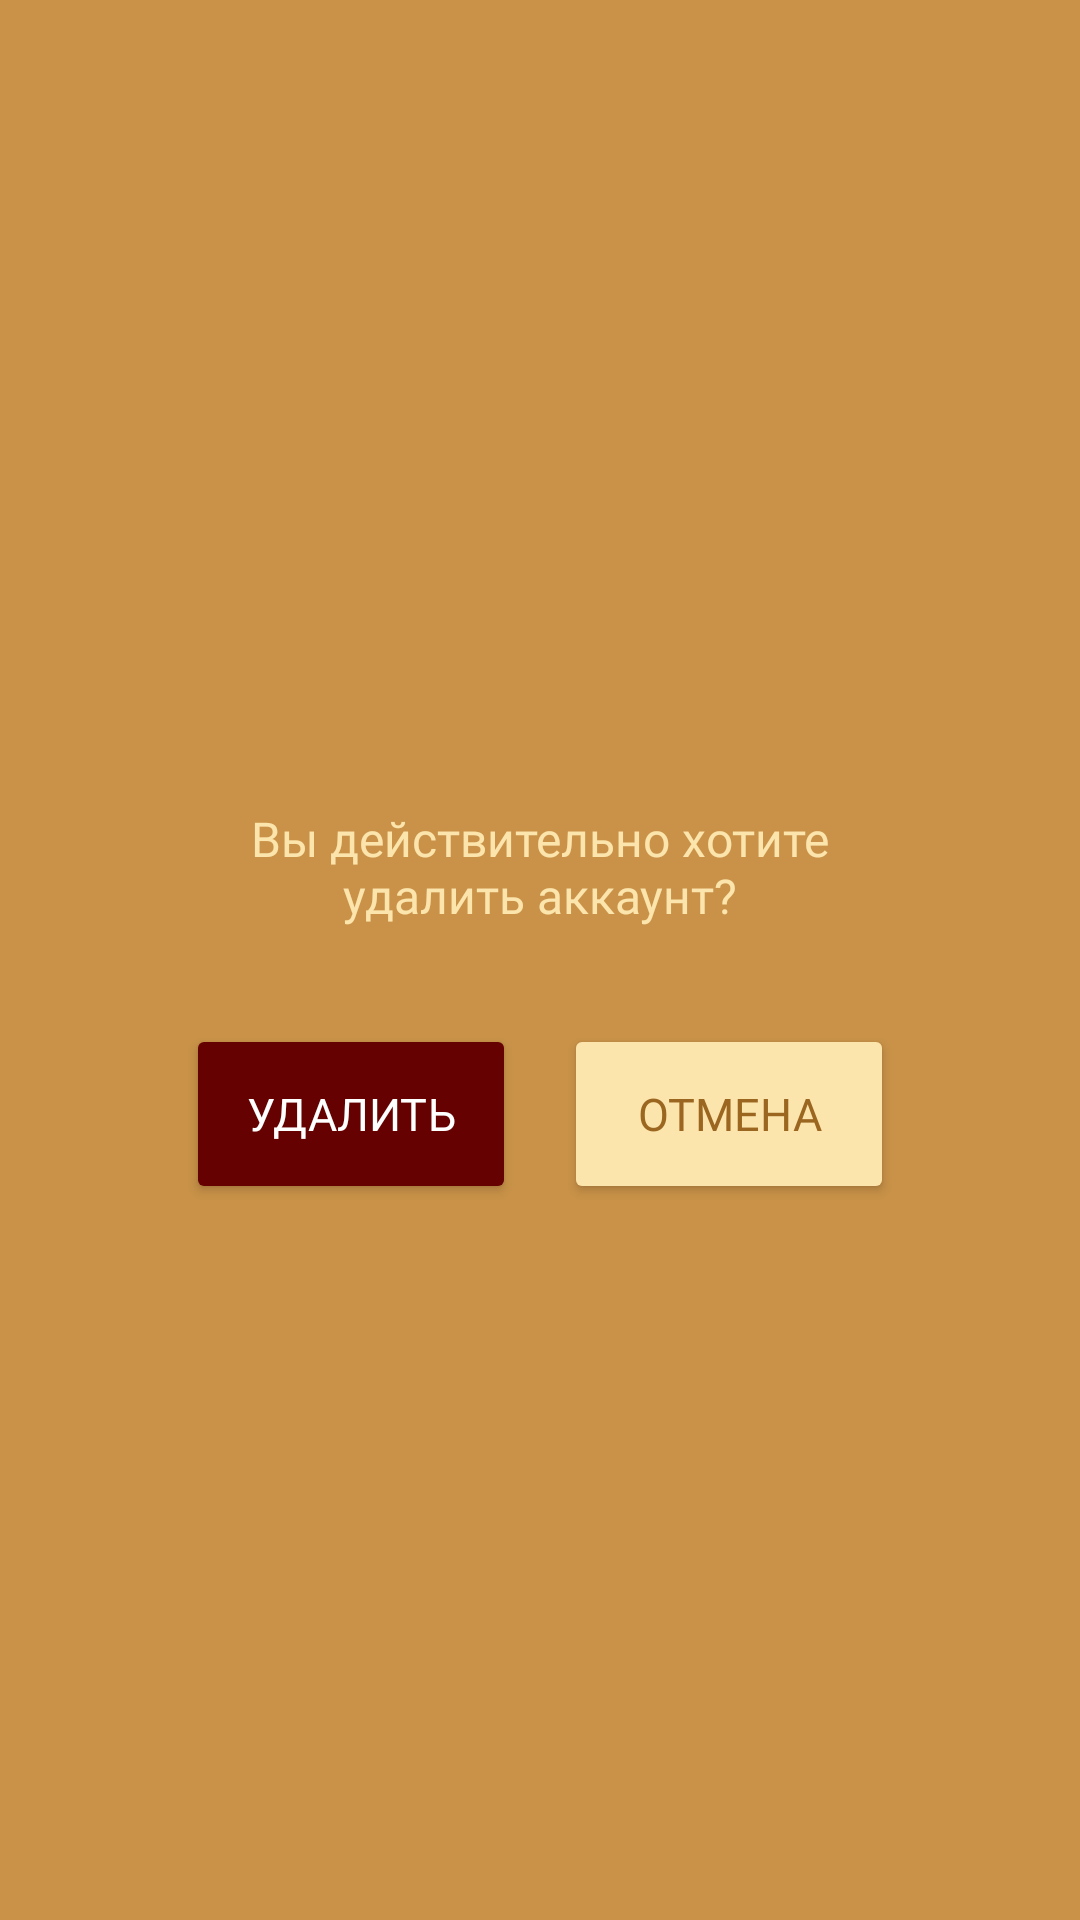

Here is an Android app screen rendered from its layout file. Give the layout XML and the strings, colors and styles it references.
<!-- AndroidManifest.xml: application theme Theme.CrispyApp -->
<!-- res/layout/dialog_confirm_delete_account.xml -->
<?xml version="1.0" encoding="utf-8"?>
<LinearLayout xmlns:android="http://schemas.android.com/apk/res/android"
    android:layout_width="match_parent"
    android:layout_height="277dp"
    xmlns:app="http://schemas.android.com/apk/res-auto"
    android:background="@color/brown_light"
    android:gravity="center"
    android:orientation="vertical"
    android:paddingTop="60dp"
    android:paddingBottom="30dp"
    android:stateListAnimator="@null"
    app:elevation="0dp">

        <TextView
            android:layout_width="210dp"
            android:layout_height="wrap_content"
            android:layout_marginBottom="16dp"
            android:gravity="center"
            android:text="@string/del_is_correct_acc"
            android:textColor="@color/sand_light"
            android:fontFamily="@font/inter_regular"
            android:textSize="16sp" />

        <LinearLayout
            android:layout_width="match_parent"
            android:layout_height="wrap_content"
            android:gravity="center"
            android:layout_marginTop="16dp"
            android:orientation="horizontal">

            <Button
                android:id="@+id/button_confirm_delete"
                android:layout_width="110dp"
                android:layout_height="60dp"
                android:text="Удалить"
                android:layout_marginEnd="16dp"
                android:fontFamily="@font/inter_regular"
                android:textSize="15sp"
                android:backgroundTint="@color/dark_red"
                android:textColor="@color/white" />

            <Button
                android:id="@+id/button_cancel_delete"
                android:layout_width="110dp"
                android:layout_height="60dp"
                android:text="Отмена"
                android:fontFamily="@font/inter_regular"
                android:textSize="15sp"
                android:backgroundTint="@color/sand_light"
                android:textColor="@color/brown" />
        </LinearLayout>
</LinearLayout>
<!-- resources referenced by this layout -->
<resources>
  <color name="brown">#9B6620</color>
  <color name="brown_light">#C99248</color>
  <color name="dark_red">#650101</color>
  <color name="sand_light">#FCE5AC</color>
  <color name="white">#FFFFFFFF</color>
  <string name="del_is_correct_acc">Вы действительно хотите удалить аккаунт?</string>
  <style name="Theme.CrispyApp" parent="Base.Theme.CrispyApp" />
  <style name="Base.Theme.CrispyApp" parent="Theme.Material3.DayNight.NoActionBar">
          
          
          <item name="colorPrimaryDark">@color/black</item>
  
      </style>
  <color name="black">#000E1C</color>
</resources>
